4-way image classification set "images" from GitHub (shabazpatel/wbc-classification); label vocabulary: eosinophil, lymphocyte, monocyte, neutrophil.

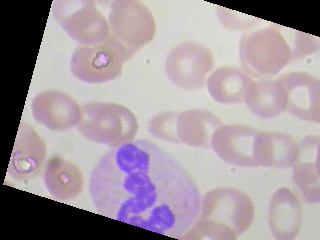
Label: neutrophil

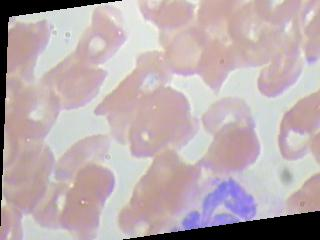
Label: neutrophil

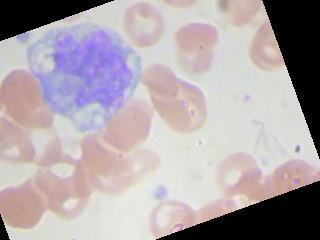
Label: monocyte

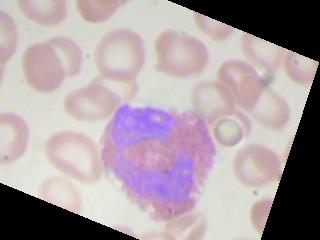
Label: eosinophil

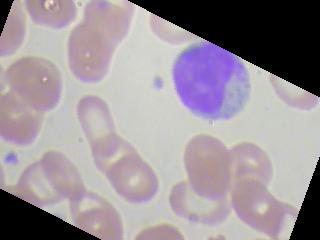
Label: monocyte

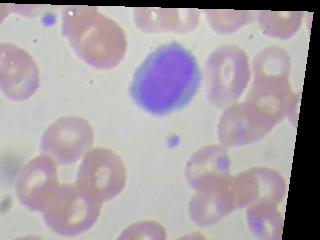
Label: lymphocyte
